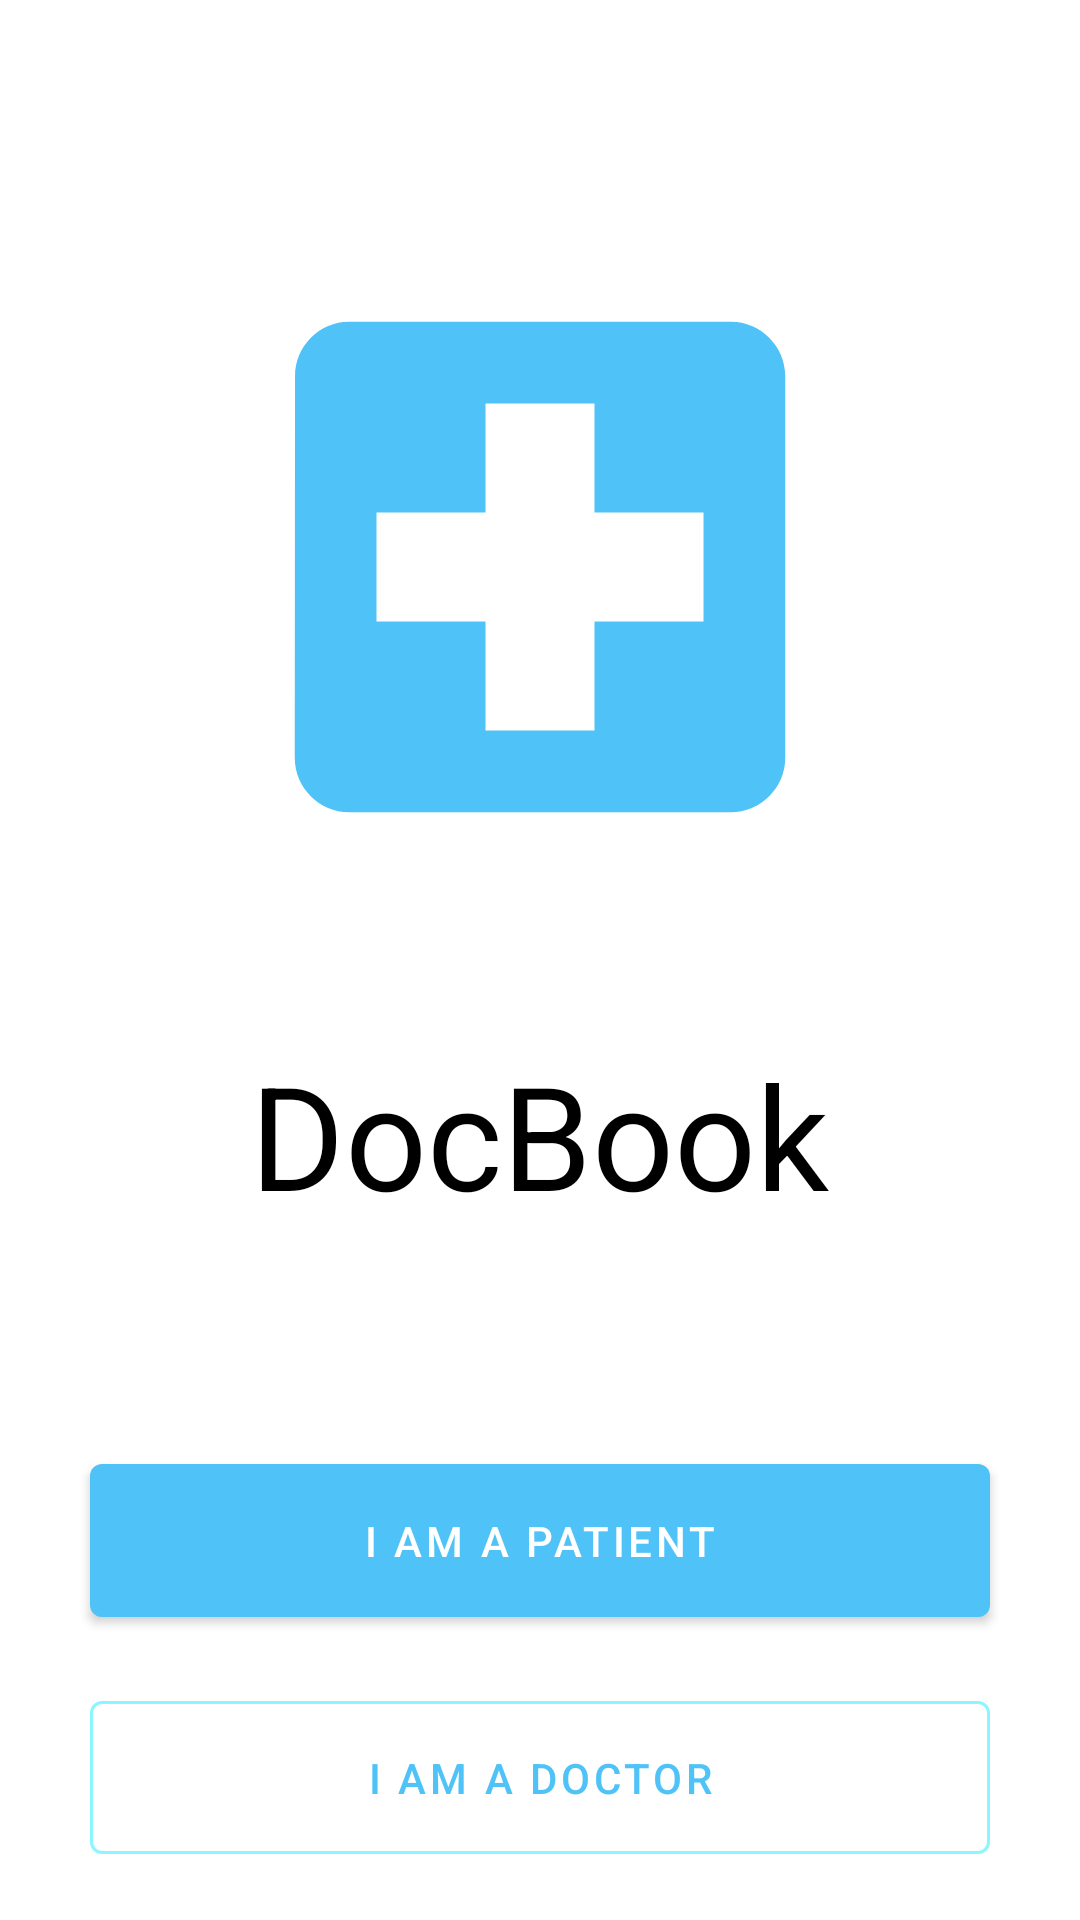

This screen was rendered from an Android layout file. Write that file and the resources it references.
<!-- AndroidManifest.xml: application theme AppTheme -->
<!-- res/layout/fragment_prelogin.xml -->
<?xml version="1.0" encoding="utf-8"?>
<layout xmlns:android="http://schemas.android.com/apk/res/android"
    xmlns:app="http://schemas.android.com/apk/res-auto"
    xmlns:tools="http://schemas.android.com/tools"
    tools:context="com.yashovardhan99.docbook.PreLoginFragment">

    <data>

    </data>

    <RelativeLayout
        android:layout_width="match_parent"
        android:layout_height="match_parent">

        <ImageView
            android:id="@+id/logo"
            android:layout_width="250dp"
            android:layout_height="250dp"
            android:layout_alignParentTop="true"
            android:layout_centerHorizontal="true"
            android:layout_marginTop="64dp"
            android:contentDescription="@string/app_name"
            android:padding="16dp"
            android:scaleType="centerCrop"
            android:src="@drawable/ic_local_hospital_black_24dp" />

        <TextView
            android:layout_width="wrap_content"
            android:layout_height="wrap_content"
            android:layout_above="@id/patient_signin_button"
            android:layout_below="@id/logo"
            android:layout_centerHorizontal="true"
            android:layout_margin="16dp"
            android:padding="16dp"
            android:text="@string/app_name"
            android:textAlignment="center"
            android:textSize="48sp" />

        <com.google.android.material.button.MaterialButton
            android:id="@+id/patient_signin_button"
            style="@style/Widget.MaterialComponents.Button"
            android:layout_width="300dp"
            android:layout_height="wrap_content"
            android:layout_above="@id/doctor_signin_button"
            android:layout_centerHorizontal="true"
            android:layout_margin="16dp"
            android:padding="16dp"
            android:text="@string/i_am_a_patient" />

        <com.google.android.material.button.MaterialButton
            android:id="@+id/doctor_signin_button"
            style="@style/Widget.MaterialComponents.Button.OutlinedButton"
            android:layout_width="300dp"
            android:layout_height="wrap_content"
            android:layout_alignParentBottom="true"
            android:layout_centerHorizontal="true"
            android:layout_marginStart="16dp"
            android:layout_marginEnd="16dp"
            android:layout_marginBottom="16dp"
            android:padding="16dp"
            android:text="@string/i_am_a_doctor"
            app:strokeColor="@color/colorPrimaryLight" />


    </RelativeLayout>
</layout>
<!-- resources referenced by this layout -->
<resources>
  <color name="colorPrimaryLight">#8bf6ff</color>
  <!-- drawable ic_local_hospital_black_24dp (drawable) -->
  <vector android:height="24dp" android:tint="#4FC3F7"
      android:viewportHeight="24.0" android:viewportWidth="24.0"
      android:width="24dp" xmlns:android="http://schemas.android.com/apk/res/android">
      <path android:fillColor="#FF000000" android:pathData="M19,3L5,3c-1.1,0 -1.99,0.9 -1.99,2L3,19c0,1.1 0.9,2 2,2h14c1.1,0 2,-0.9 2,-2L21,5c0,-1.1 -0.9,-2 -2,-2zM18,14h-4v4h-4v-4L6,14v-4h4L10,6h4v4h4v4z"/>
  </vector>
  <string name="app_name">DocBook</string>
  <string name="i_am_a_doctor">I am a Doctor</string>
  <string name="i_am_a_patient">I am a Patient</string>
  <style name="AppTheme" parent="Theme.MaterialComponents.Light">
          
          <item name="colorPrimary">@color/colorPrimary</item>
          <item name="colorPrimaryDark">@color/colorPrimaryDark</item>
          <item name="android:textColor">@color/textOnPrimary</item>
      </style>
  <color name="colorPrimary">#4fc3f7</color>
  <color name="colorPrimaryDark">#0093c4</color>
  <color name="textOnPrimary">#000000</color>
</resources>
